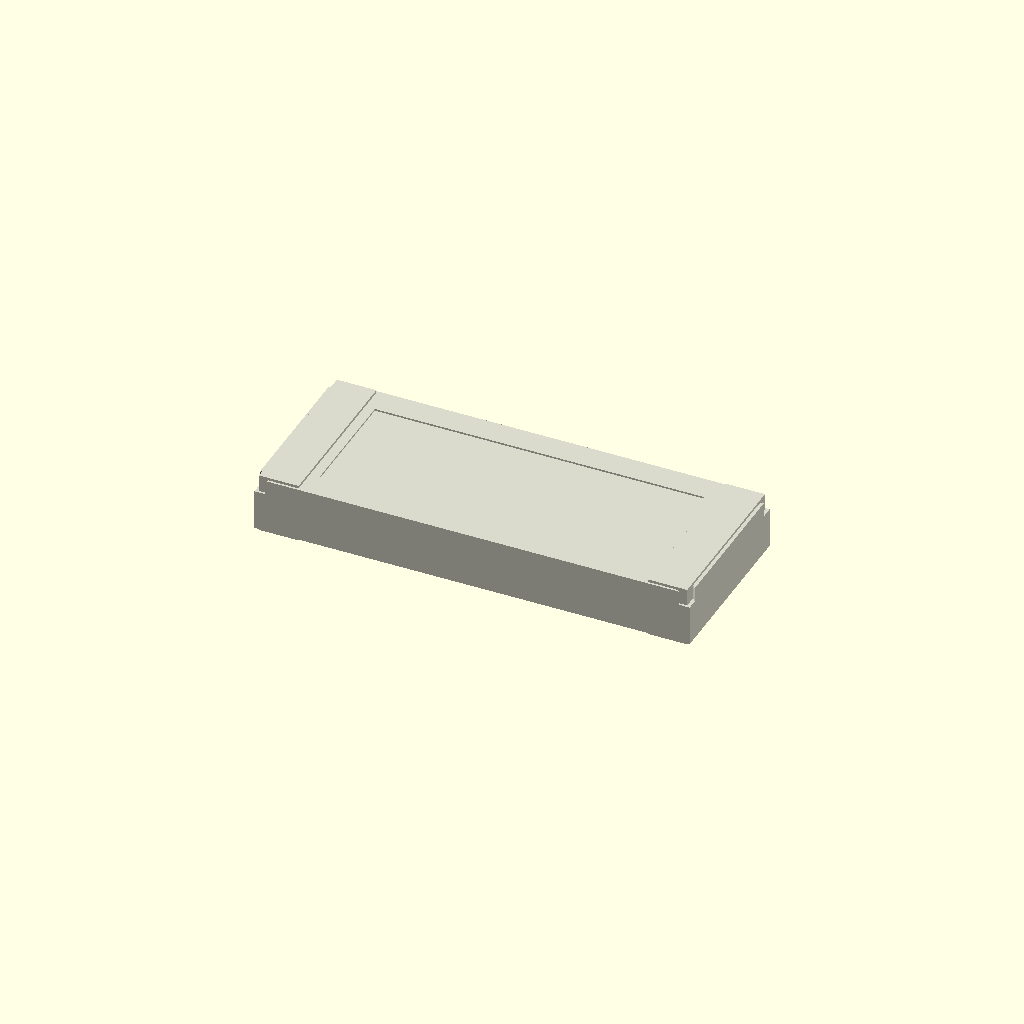
Cell 1: the model at its default parameters.
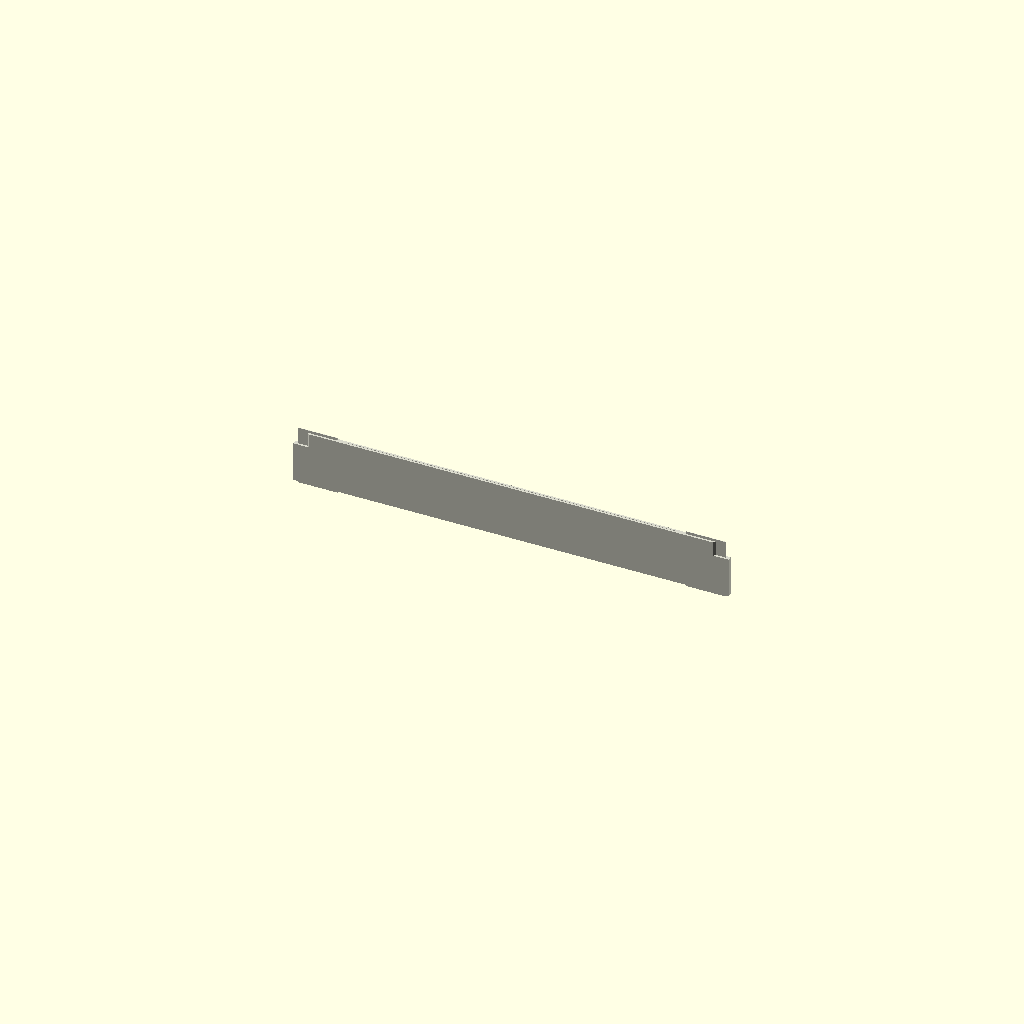
Cell 2: body_width = 0.1 (everything else at default).
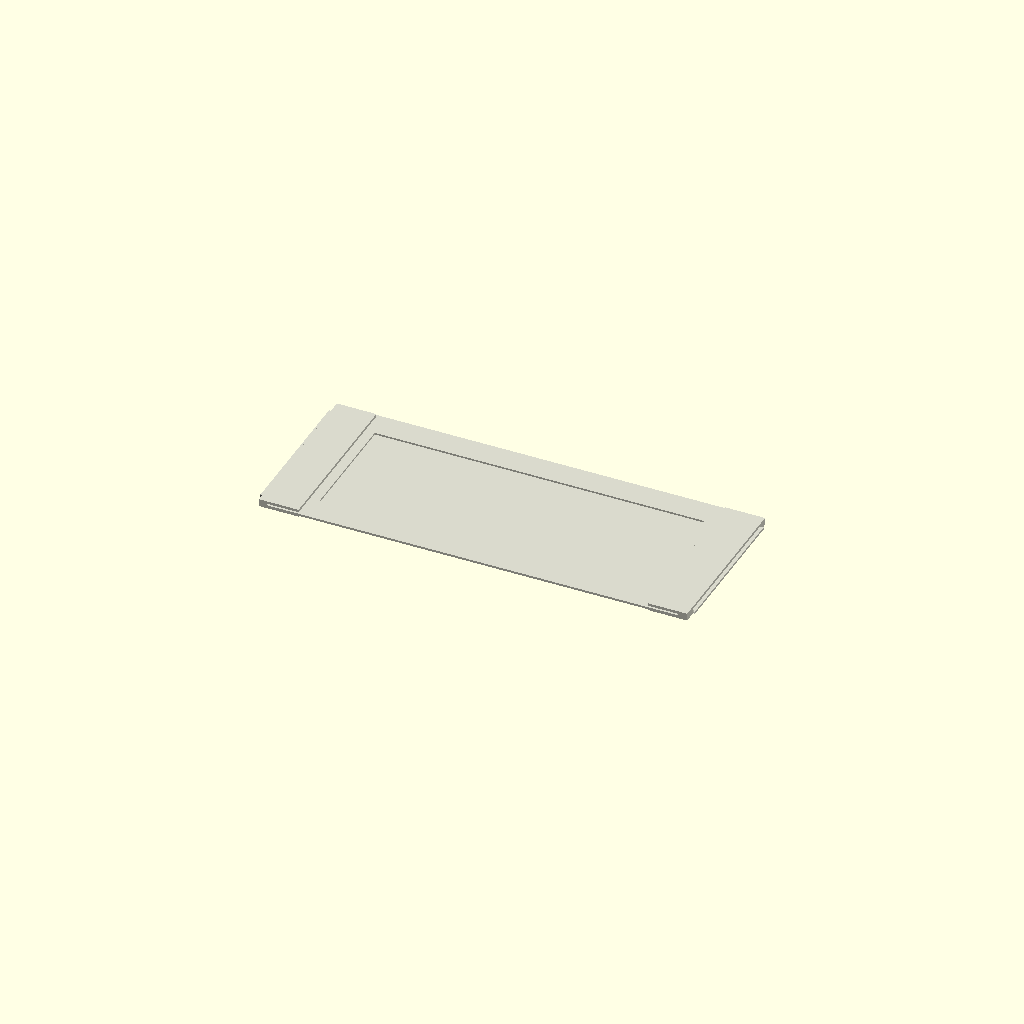
Cell 3: the same model with body_height = 0.05.
All cells are drawn from one camera (rotation 55°, 0°, 25°, orthographic, colour scheme Cornfield), so only the parameter changes between them.
The OpenSCAD source (results/nopscadlib/ablations/no_retrieval/scad/smd__SOIC16.scad):
// SMD package target overall size: [9.90, 3.90, 1.25]
// One connected solid with visible end terminations and a shallow top recess.

$fn = 48;

// Target overall dimensions
body_length = 9.9;   //[5:20:0.1]
body_width  = 3.9;   //[2:8:0.1]
body_height = 1.25;  //[0.6:2.5:0.05]

// Visual details
marking_depth    = 0.08; //[0.02:0.2:0.01]
marking_margin_x = 1.2;  //[0.5:3:0.1]
marking_margin_y = 0.6;  //[0.3:2:0.1]

chamfer_size = 0.25; //[0.1:0.6:0.05]

// Terminations (end caps) - kept within overall length
metallization_length    = 0.9;  //[0.4:2:0.05]
metallization_inset     = 0.05; //[0:0.3:0.01]
metallization_thickness = 0.06; //[0.02:0.2:0.01]

// Small overlap to guarantee connectivity / robust booleans
overlap = 0.08; //[0.01:0.3:0.01]

// --- Helpers ---
function clamp(v, lo, hi) = min(max(v, lo), hi);

// Ensure termination length is valid and does not exceed half the body length
term_len = clamp(metallization_length, 0.2, body_length/2 - 0.05);

// --- Base shapes ---
module smd_body() {
  cube([body_length, body_width, body_height], center=true);
}

module top_marking_cut() {
  mx = max(0.01, body_length - 2*marking_margin_x);
  my = max(0.01, body_width  - 2*marking_margin_y);
  cube([mx, my, marking_depth], center=true);
}

// Chamfer cutters: remove small wedges at the 4 top corners (visible in renders)
module chamfer_cutters() {
  // Use rotated cubes to create diagonal chamfers at top corners
  for (sx = [-1, 1], sy = [-1, 1]) {
    translate([sx*(body_length/2 - chamfer_size/2),
               sy*(body_width/2  - chamfer_size/2),
               body_height/2 - chamfer_size/2])
      rotate([0,0,45])
        cube([chamfer_size*sqrt(2), chamfer_size*sqrt(2), chamfer_size + 2*overlap], center=true);
  }
}

// Termination pads: wrap around ends (top+bottom+side coverage) but stay within overall length
module metallization_pads() {
  pad_x = term_len;
  pad_y = max(0.01, body_width - 2*metallization_inset);
  pad_z = body_height + 2*metallization_thickness;

  // Place each pad so its OUTER face is flush with the body end (overall length remains body_length)
  // Center offset: body_end - pad_x/2 + small overlap into body
  xoff = (body_length/2 - pad_x/2) - overlap;

  for (sx = [-1, 1]) {
    translate([sx*xoff, 0, 0])
      cube([pad_x, pad_y, pad_z], center=true);
  }
}

// Body with marking recess and chamfers
module body_with_details() {
  difference() {
    smd_body();

    // Marking recess on top face
    translate([0, 0, body_height/2 - marking_depth/2 + overlap/2])
      top_marking_cut();

    // Top corner chamfers
    chamfer_cutters();
  }
}

// Final connected model
module complete_model() {
  union() {
    body_with_details();
    metallization_pads();
  }
}

color([0.85, 0.85, 0.8]) complete_model();
Customizer parameters (derived from the source; name, type, default, range or options):
body_length: number, default 9.9, range 0.1 to 5, step 20
body_width: number, default 3.9, range 0.1 to 2, step 8
body_height: number, default 1.25, range 0.05 to 0.6, step 2.5
marking_depth: number, default 0.08, range 0.01 to 0.02, step 0.2
marking_margin_x: number, default 1.2, range 0.1 to 0.5, step 3
marking_margin_y: number, default 0.6, range 0.1 to 0.3, step 2
chamfer_size: number, default 0.25, range 0.05 to 0.1, step 0.6
metallization_length: number, default 0.9, range 0.05 to 0.4, step 2
metallization_inset: number, default 0.05, range 0 to 0.01, step 0.3
metallization_thickness: number, default 0.06, range 0.01 to 0.02, step 0.2
overlap: number, default 0.08, range 0.01 to 0.01, step 0.3
